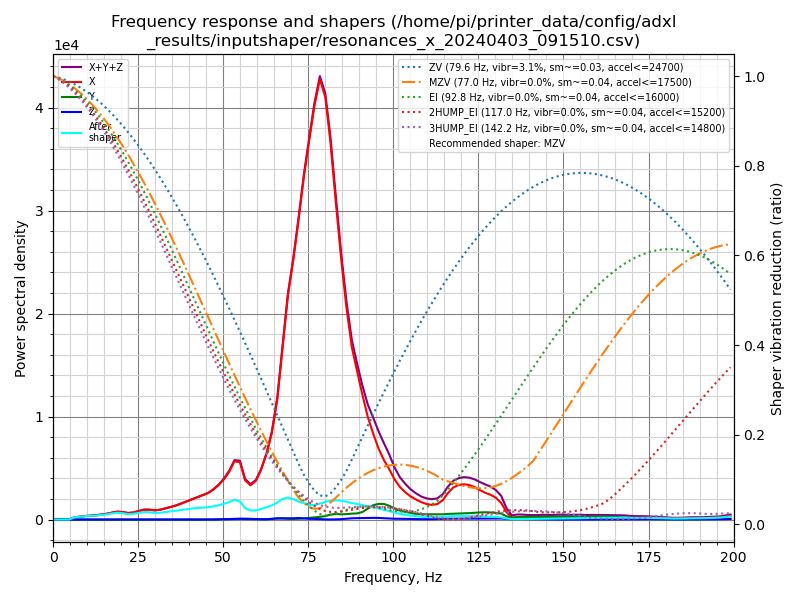

Data behind this chart, as committed beside it:
freq, psd_x, psd_y, psd_z, psd_xyz
0.0, 6.684e+02, 3.461e+01, 1.823e+01, 7.212e+02
1.6, 4.041e+02, 5.592e+01, 4.820e+01, 5.082e+02
3.1, 5.843e+01, 4.505e+01, 4.879e+01, 1.523e+02
4.7, 4.058e+02, 5.272e+01, 4.642e+01, 5.050e+02
6.3, 1.324e+03, 6.046e+01, 4.546e+01, 1.429e+03
7.8, 2.155e+03, 5.904e+01, 4.849e+01, 2.262e+03
9.4, 3.153e+03, 5.699e+01, 6.269e+01, 3.273e+03
11.0, 4.114e+03, 5.495e+01, 6.517e+01, 4.234e+03
12.5, 5.116e+03, 5.567e+01, 5.289e+01, 5.225e+03
14.1, 6.805e+03, 4.425e+01, 4.669e+01, 6.896e+03
15.7, 8.739e+03, 4.595e+01, 5.264e+01, 8.837e+03
17.2, 1.143e+04, 4.698e+01, 5.208e+01, 1.153e+04
18.8, 1.438e+04, 4.970e+01, 5.967e+01, 1.449e+04
20.4, 1.479e+04, 5.768e+01, 6.399e+01, 1.492e+04
22.0, 1.398e+04, 5.382e+01, 6.270e+01, 1.410e+04
23.5, 1.599e+04, 5.098e+01, 6.217e+01, 1.610e+04
25.1, 2.067e+04, 5.552e+01, 6.204e+01, 2.079e+04
26.7, 2.571e+04, 6.090e+01, 6.291e+01, 2.583e+04
28.2, 2.710e+04, 5.850e+01, 6.346e+01, 2.723e+04
29.8, 2.668e+04, 5.602e+01, 6.291e+01, 2.680e+04
31.4, 2.991e+04, 5.890e+01, 6.014e+01, 3.003e+04
32.9, 3.549e+04, 5.706e+01, 5.795e+01, 3.561e+04
34.5, 4.202e+04, 5.895e+01, 6.012e+01, 4.214e+04
36.1, 4.947e+04, 5.158e+01, 5.623e+01, 4.958e+04
37.6, 5.839e+04, 6.786e+01, 6.094e+01, 5.852e+04
39.2, 6.902e+04, 8.870e+01, 8.730e+01, 6.920e+04
40.8, 8.059e+04, 1.096e+02, 1.161e+02, 8.082e+04
42.3, 9.178e+04, 1.042e+02, 1.164e+02, 9.200e+04
43.9, 1.038e+05, 1.018e+02, 9.572e+01, 1.040e+05
45.5, 1.171e+05, 1.386e+02, 9.275e+01, 1.174e+05
47.0, 1.364e+05, 3.307e+02, 2.207e+02, 1.370e+05
48.6, 1.625e+05, 8.795e+02, 7.888e+02, 1.642e+05
50.2, 1.967e+05, 1.725e+03, 1.804e+03, 2.002e+05
51.7, 2.392e+05, 2.417e+03, 2.703e+03, 2.443e+05
53.3, 3.018e+05, 2.878e+03, 3.341e+03, 3.080e+05
54.9, 3.065e+05, 3.250e+03, 4.484e+03, 3.142e+05
56.4, 2.159e+05, 2.660e+03, 4.834e+03, 2.234e+05
58.0, 1.929e+05, 2.225e+03, 3.923e+03, 1.991e+05
59.6, 2.249e+05, 2.009e+03, 2.966e+03, 2.298e+05
61.1, 2.948e+05, 1.709e+03, 2.000e+03, 2.986e+05
62.7, 3.999e+05, 1.594e+03, 1.775e+03, 4.033e+05
64.3, 5.438e+05, 3.571e+03, 4.560e+03, 5.519e+05
65.9, 7.719e+05, 6.617e+03, 7.762e+03, 7.863e+05
67.4, 1.120e+06, 6.897e+03, 7.876e+03, 1.135e+06
69.0, 1.503e+06, 4.767e+03, 7.263e+03, 1.515e+06
70.6, 1.784e+06, 3.812e+03, 8.700e+03, 1.797e+06
72.1, 2.094e+06, 5.376e+03, 1.087e+04, 2.110e+06
73.7, 2.457e+06, 9.119e+03, 7.892e+03, 2.474e+06
75.3, 2.783e+06, 1.238e+04, 5.358e+03, 2.801e+06
76.8, 3.090e+06, 1.579e+04, 4.900e+03, 3.111e+06
78.4, 3.357e+06, 2.041e+04, 3.264e+03, 3.380e+06
80.0, 3.284e+06, 2.700e+04, 1.434e+03, 3.312e+06
81.5, 2.991e+06, 3.918e+04, 7.952e+02, 3.031e+06
83.1, 2.559e+06, 4.544e+04, 1.585e+03, 2.606e+06
84.7, 2.135e+06, 4.245e+04, 3.463e+03, 2.181e+06
86.2, 1.777e+06, 4.573e+04, 6.879e+03, 1.830e+06
87.8, 1.469e+06, 5.033e+04, 1.067e+04, 1.530e+06
89.4, 1.281e+06, 5.354e+04, 1.232e+04, 1.347e+06
90.9, 1.103e+06, 6.667e+04, 1.289e+04, 1.183e+06
92.5, 9.204e+05, 9.785e+04, 1.422e+04, 1.033e+06
... 68 more rows
